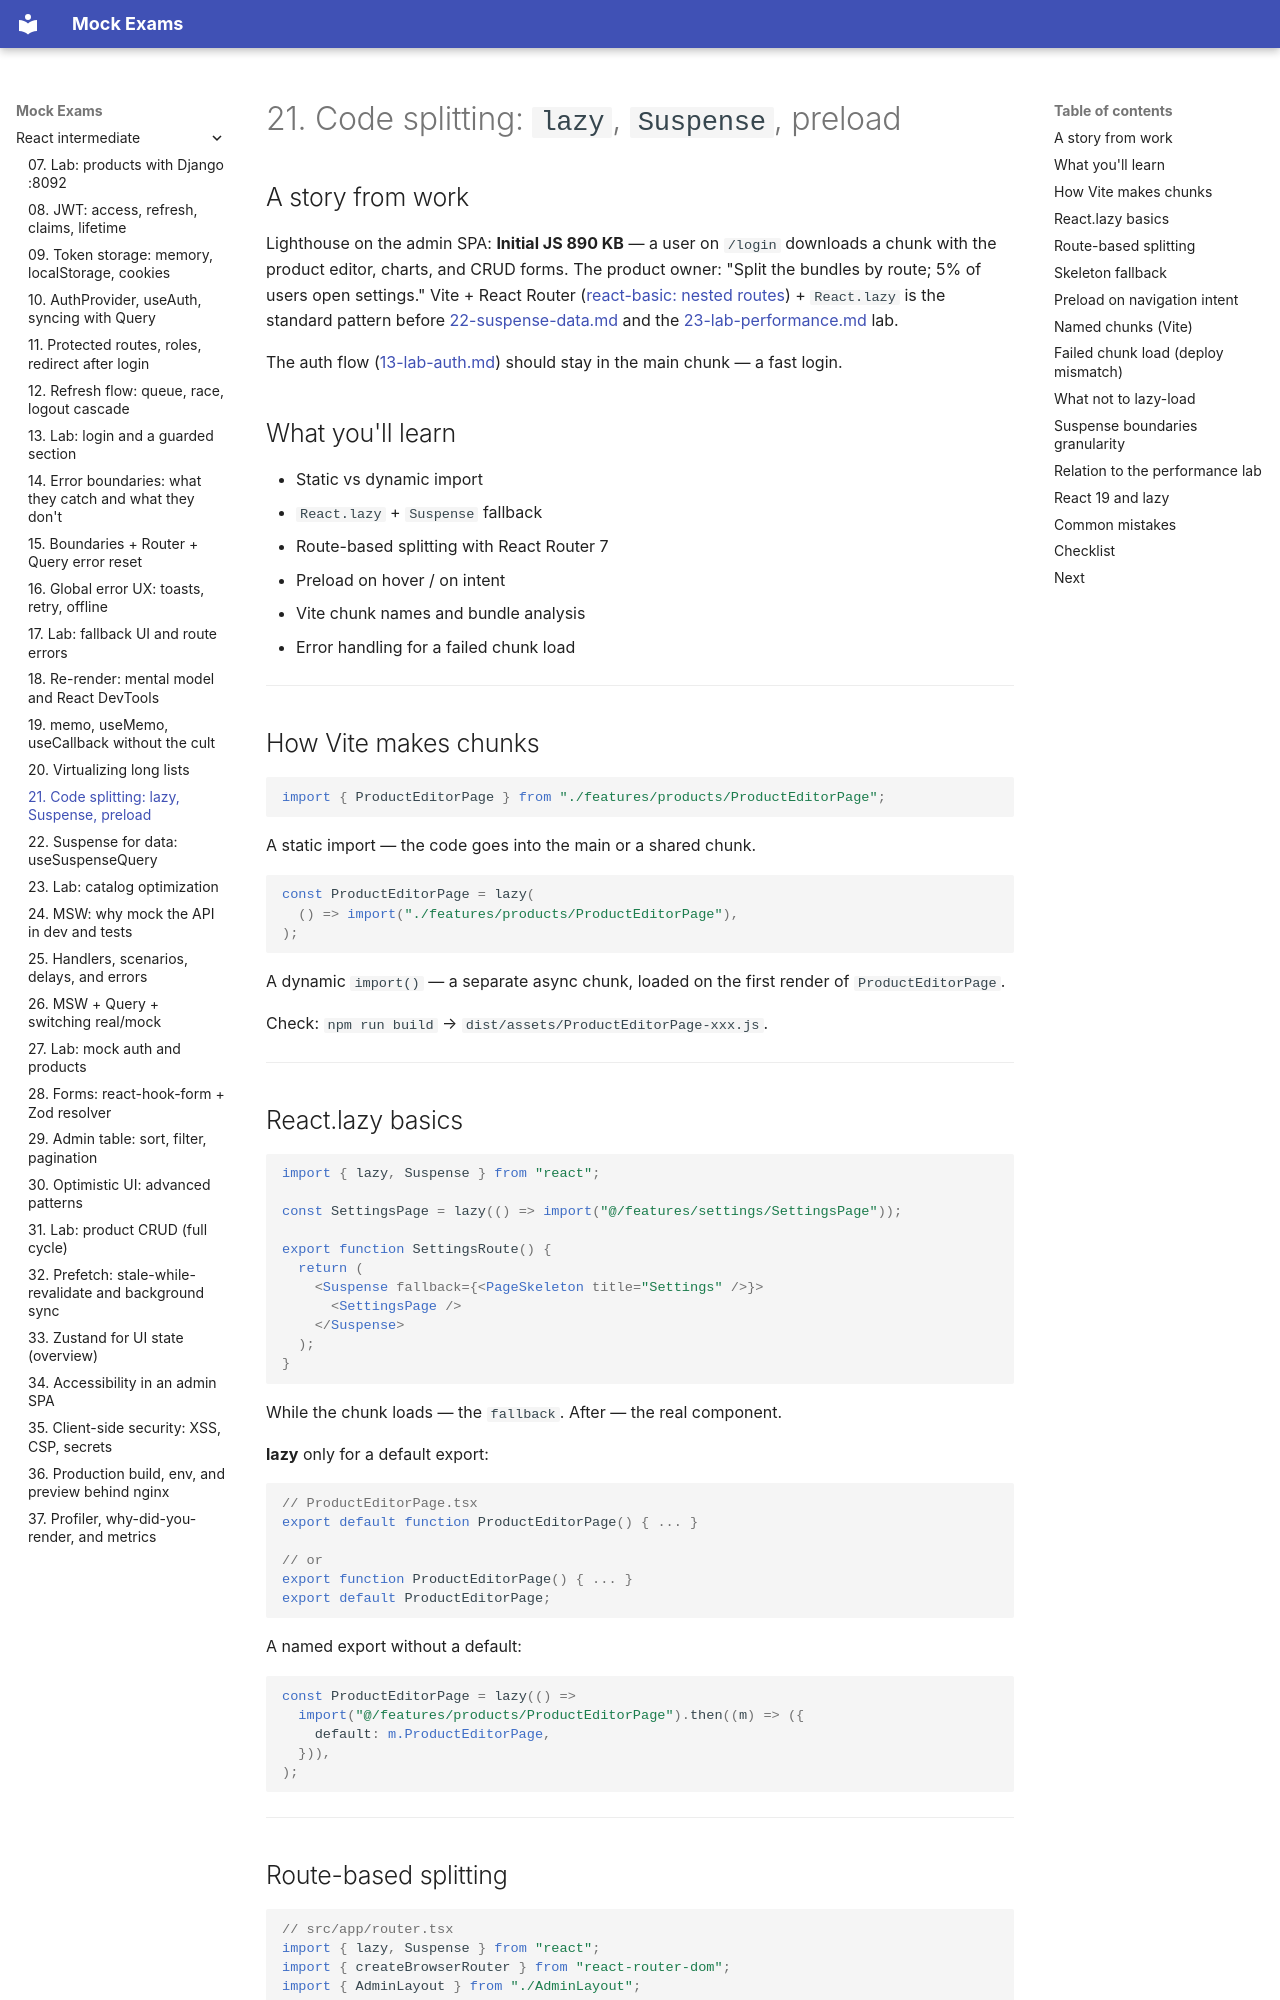

repository: FedorArbuzov/mock-exams · page: react-intermediate/21-code-splitting/index.html · generator: mkdocs

# 21. Code splitting: `lazy`, `Suspense`, preload

## A story from work

Lighthouse on the admin SPA: **Initial JS 890 KB** — a user on `/login` downloads a chunk with the product editor, charts, and CRUD forms. The product owner: "Split the bundles by route; 5% of users open settings." Vite + React Router ([react-basic: nested routes](../react-basic/24-nested-routes.md)) + `React.lazy` is the standard pattern before [22-suspense-data.md](22-suspense-data.md) and the [23-lab-performance.md](23-lab-performance.md) lab.

The auth flow ([13-lab-auth.md](13-lab-auth.md)) should stay in the main chunk — a fast login.

## What you'll learn

- Static vs dynamic import
- `React.lazy` + `Suspense` fallback
- Route-based splitting with React Router 7
- Preload on hover / on intent
- Vite chunk names and bundle analysis
- Error handling for a failed chunk load

---

## How Vite makes chunks

```tsx
import { ProductEditorPage } from "./features/products/ProductEditorPage";
```

A static import — the code goes into the main or a shared chunk.

```tsx
const ProductEditorPage = lazy(
  () => import("./features/products/ProductEditorPage"),
);
```

A dynamic `import()` — a separate async chunk, loaded on the first render of `ProductEditorPage`.

Check: `npm run build` → `dist/assets/ProductEditorPage-xxx.js`.

---

## React.lazy basics

```tsx
import { lazy, Suspense } from "react";

const SettingsPage = lazy(() => import("@/features/settings/SettingsPage"));

export function SettingsRoute() {
  return (
    <Suspense fallback={<PageSkeleton title="Settings" />}>
      <SettingsPage />
    </Suspense>
  );
}
```

While the chunk loads — the `fallback`. After — the real component.

**lazy** only for a default export:

```tsx
// ProductEditorPage.tsx
export default function ProductEditorPage() { ... }

// or
export function ProductEditorPage() { ... }
export default ProductEditorPage;
```

A named export without a default:

```tsx
const ProductEditorPage = lazy(() =>
  import("@/features/products/ProductEditorPage").then((m) => ({
    default: m.ProductEditorPage,
  })),
);
```

---
